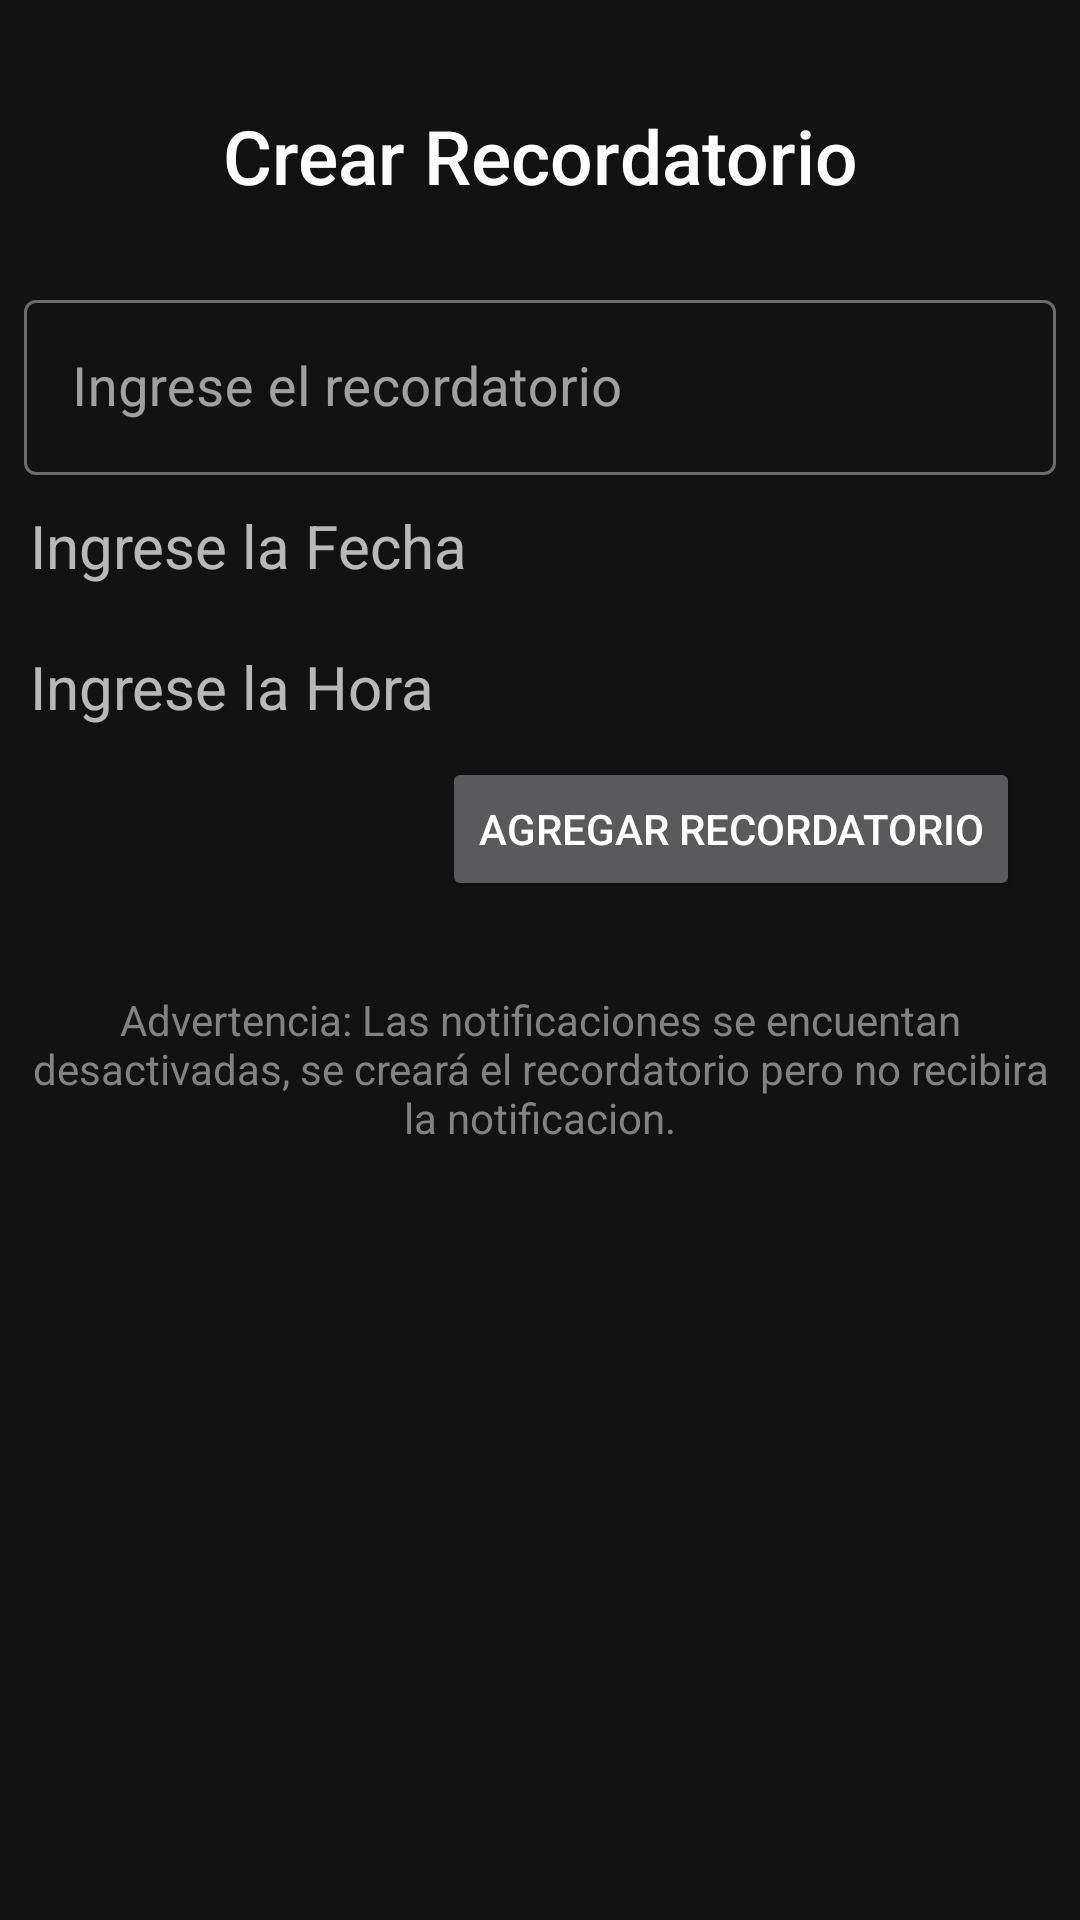

Layout XML and referenced resources for this Android screen:
<!-- AndroidManifest.xml: application theme Theme.Lab2AppMoviles -->
<!-- res/layout/activity_main.xml -->
<?xml version="1.0" encoding="utf-8"?>
<androidx.constraintlayout.widget.ConstraintLayout xmlns:android="http://schemas.android.com/apk/res/android"
    xmlns:app="http://schemas.android.com/apk/res-auto"
    xmlns:tools="http://schemas.android.com/tools"
    android:id="@+id/constraintLayout"
    android:layout_width="match_parent"
    android:layout_height="match_parent"
    tools:context=".MainActivity">

    <ScrollView
        android:id="@+id/scrollView"
        android:layout_width="match_parent"
        android:layout_height="match_parent"
        android:visibility="visible"
        tools:ignore="SpeakableTextPresentCheck"
        tools:layout_editor_absoluteX="0dp"
        tools:layout_editor_absoluteY="0dp">


        <LinearLayout
            android:id="@+id/linearLayout"
            android:layout_width="match_parent"
            android:layout_height="wrap_content"
            android:layout_marginTop="25dp"
            android:orientation="vertical">


            <TextView
                android:id="@+id/textView"
                android:layout_width="match_parent"
                android:layout_height="wrap_content"
                android:layout_margin="10dp"
                android:fontFamily="sans-serif-medium"
                android:text="@string/crearRecord"
                android:textAlignment="center"
                android:textAppearance="@style/TextAppearance.AppCompat.Large"
                android:textSize="25sp" />

            <com.google.android.material.textfield.TextInputLayout
                android:id="@+id/textField"
                style="@style/Widget.MaterialComponents.TextInputLayout.OutlinedBox"
                android:layout_width="match_parent"
                android:layout_height="wrap_content"
                android:layout_marginStart="8dp"
                android:layout_marginTop="16dp"
                android:layout_marginEnd="8dp"
                android:hint="@string/titulo_textfield">


                <com.google.android.material.textfield.TextInputEditText
                    android:id="@+id/textInput"
                    android:layout_width="match_parent"
                    android:layout_height="wrap_content"
                    android:textSize="18sp" />


            </com.google.android.material.textfield.TextInputLayout>

            <TextView
                android:id="@+id/textViewFecha"
                android:layout_width="wrap_content"
                android:layout_height="wrap_content"
                android:layout_margin="10dp"
                android:text="@string/Fecha"
                android:textSize="20sp" />


            <TextView
                android:id="@+id/textViewHora"
                android:layout_width="wrap_content"
                android:layout_height="wrap_content"
                android:layout_margin="10dp"
                android:text="@string/Hora"
                android:textSize="20sp" />

            <Button
                android:id="@+id/botonAgregar"
                android:layout_width="wrap_content"
                android:layout_height="wrap_content"
                android:layout_gravity="right"
                android:layout_marginRight="20dp"
                android:layout_marginBottom="20dp"
                android:text="@string/agregarRecord" />

            <TextView
                android:id="@+id/textAdvertencia"
                android:layout_width="match_parent"
                android:layout_height="wrap_content"
                android:layout_margin="10dp"
                android:text="@string/advertencia"
                android:textAlignment="center"
                android:textColor="#838282" />

        </LinearLayout>
    </ScrollView>


</androidx.constraintlayout.widget.ConstraintLayout>
<!-- resources referenced by this layout -->
<resources>
  <string name="Fecha">Ingrese la Fecha</string>
  <string name="Hora">Ingrese la Hora</string>
  <string name="advertencia">Advertencia: Las notificaciones se encuentan desactivadas,
       se creará el recordatorio pero no recibira la notificacion. </string>
  <string name="agregarRecord">Agregar Recordatorio</string>
  <string name="crearRecord">Crear Recordatorio</string>
  <string name="titulo_textfield">Ingrese el recordatorio</string>
  <style name="Theme.Lab2AppMoviles" parent="Theme.MaterialComponents.NoActionBar">
          
          <item name="colorPrimary">@color/purple_500</item>
          <item name="colorPrimaryDark">@color/purple_700</item>
          <item name="colorAccent">@color/teal_200</item>
          <item name="toolbarStyle">@style/Widget.MaterialComponents.Toolbar.PrimarySurface</item>
          <item name="drawerArrowStyle">@style/AppTheme.DrawerArrowStyle</item>
          <item name="android:windowTranslucentStatus">true</item>
          
      </style>
  <color name="purple_500">#FF6200EE</color>
  <color name="purple_700">#FF3700B3</color>
  <color name="teal_200">#FF03DAC5</color>
  <style name="AppTheme.DrawerArrowStyle" parent="Widget.AppCompat.DrawerArrowToggle">
          <item name="color">@android:color/white</item>
      </style>
</resources>
